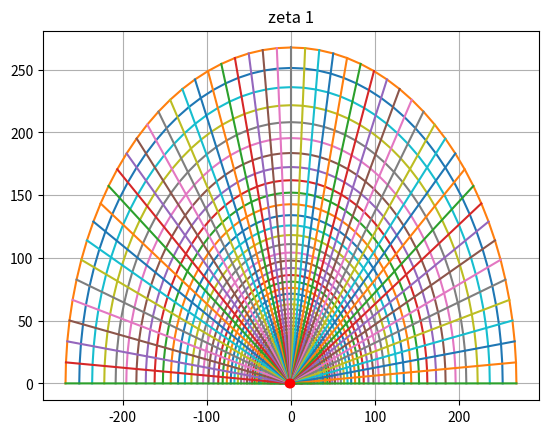
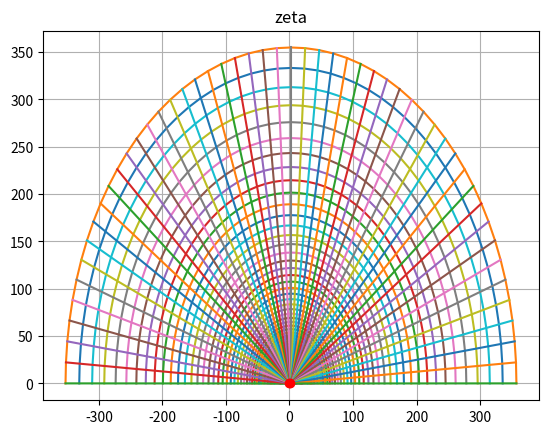
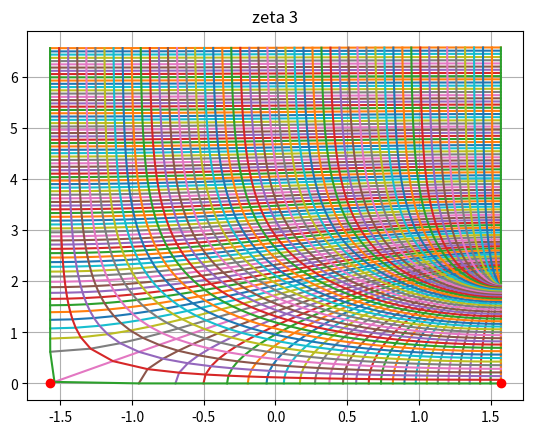
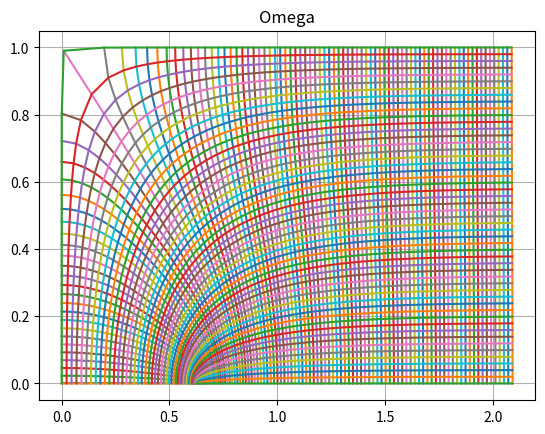
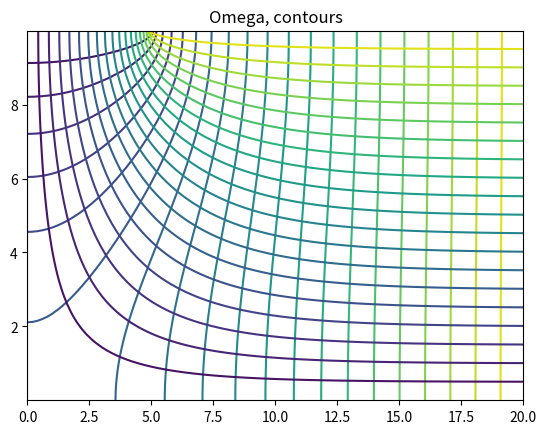
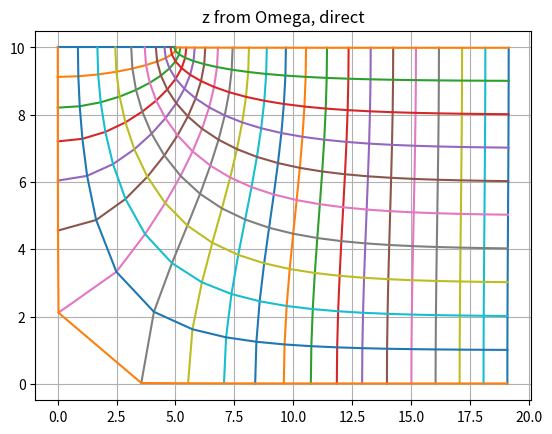

Here is the Python script that generated these plots, in order:
# Ditch resistance conformal transformation

# %%
import numpy as np
import matplotlib.pyplot as plt
from dataclasses import dataclass

# %%
@dataclass
class Aquifer:
    Q: float
    k: float
    D: float # thickness of aquifer. Y assumed between 0>=y>=-D
    xL: float # assumed xL.imag = 0
    xR: float # assumed xR.imag = 0

    def __post_init(self):
        assert self.k > 0
        assert self.D > 0
        assert self.xR > self.xL
        
    @property
    def DL(self):
        """Right point of ditch."""
        return self.xL + self.D * 1j
    
    @property
    def DR(self):
        """Left point of ditch."""
        return self.xR + self.D * 1j
    
    def __str__(self):        
        return f"Aquifer(Q={self.Q}, k={self.k}, D={self.D}, xL={self.xL}, xR={self.xR}"
    
class Ditches:        
    def __init__(self, aq: Aquifer)->None:
        self.aq = aq
        
    def zGrid(self, x: np.ndarray, y: np.ndarray)-> np.ndarray:
        """Return a regular grid of z-coordinates bound by aq.
    
        Parameters
        ---------
        x: np.ndarray of float
            grid x coordinates
        y: np.ndarray of float
            grid.z coordinates
        """
        aq = self.aq
        x = np.unique(np.hstack((x, aq.xL, aq.xR)))
        y.sort(); y = y[::-1]
        y = y[np.logical_and(y >= 0, y <= aq.D)]
        assert len(y) > 0, "No y-coordinates between 0 and -D."
        
        X, Y = np.meshgrid(x, y)
        return X + 1j * Y
        
    def omGrid(self, phi: np.array, psi:np.array) ->np.array:
        """Return Omega grid Phi + 1j * Psi.
        
        It is assumed that 0= < psi <= Q
        Q = 0 will be at the bottom, Q=1 at the top.
        """
        aq = self.aq
        psi = psi[np.logical_and(psi >= 0, psi <= aq.Q)]
        psi = psi[::-1]
        assert len(psi) > 0, "psi not compliant with 0 < psi < 1"        
        Phi, Psi = np.meshgrid(phi, psi)
        return Phi + 1j * Psi
    
    @property
    def pq(self)->tuple:
        aq = self.aq
        zDL = aq.DL
        zDR = aq.DR
        ztaL = self.zeta1(zDL)
        ztaR = self.zeta1(zDR)
        p = 2  /(ztaL - ztaR)
        q = -(ztaL + ztaR) / (ztaL - ztaR)
        return p, q
    
    def zeta(self, z: complex|np.ndarray)->complex|np.ndarray:
        p, q, = self.pq
        zta1 = self.zeta1(z)
        zta = p * zta1 + q
        return zta if zta.size > 1 else zta.item()



class Ditch_exp(Ditches):        

    def zeta1(self, z:complex | np.ndarray)->complex | np.ndarray:
        aq = self. aq
        z = np.atleast_1d(z)
        zta1 = np.exp(np.pi / aq.D *z)
        return zta1 if zta1.size > 1 else zta1.item()
    
    def zeta(self, z: complex|np.ndarray)->complex|np.ndarray:
        p, q, = self.pq
        zta1 = self.zeta1(z)
        zta = p * zta1 + q
        return zta if zta.size > 1 else zta.item()

    def zeta3(self, z:complex|np.ndarray)->complex|np.ndarray:
        zta = self.zeta(z)
        return np.arcsin(zta) + np.pi/2
    
    def Omega_A(self, z:complex|np.ndarray)->np.ndarray:
        aq = self.aq
        zta3 = self.zeta3(z)
        return -1j * aq.Q / np.pi * zta3
    
    def Omega(self, z:complex|np.ndarray)->np.ndarray:
        aq = self.aq        
        return -1j * aq.Q / np.pi * (
            np.arcsin(p * np.exp(np.pi / aq.D * z) + q + 0j) + np.pi/2)
    
    def z_fr_om(self, Omega:complex|np.ndarray)->complex|np.ndarray:
        aq = self.aq
        p, q = self.pq
        arg = -1j * np.pi / aq.Q * Omega -np.pi/2
        z = aq.D  / np.pi * np.log((np.sin(arg + 0j) - q) / p)
        return z

class Ditch_sin(Ditches):        

    def zeta1(self, z:complex | np.ndarray)->complex | np.ndarray:
        aq = self. aq
        z = np.atleast_1d(z)
        zta1 = np.sin(1j * np.pi / aq.D *z + np.pi /2)
        return zta1 if zta1.size > 1 else zta1.item()
    
    def zeta3(self, z:complex|np.ndarray)->complex|np.ndarray:
        zta = self.zeta(z)
        return np.arcsin(zta)
    
    def Omega_A(self, z:complex|np.ndarray)->np.ndarray:
        aq = self.aq
        zta3 = self.zeta3(z)
        return -1j * aq.Q / np.pi * (zta3 - np.pi / 2)
    
    def Omega(self, z:complex|np.ndarray)->np.ndarray:
        aq = self.aq        
        return -1j * aq.Q / np.pi * (
            np.arcsin(p * np.sin(1j * np.pi / aq.D * z + np.pi / 2) + q) - np.pi/2)
    
    def z_fr_om(self, Omega:complex|np.ndarray)->complex|np.ndarray:
        aq = self.aq
        p, q = self.pq
        arg = -1j * np.pi / aq.Q * Omega + np.pi/2
        z = -1j * aq.D  / np.pi * (np.arcsin((np.sin(arg) - q) / p)-np.pi / 2)
        return z



# %%
Q, D, xL, xR =1., 10, 0, 5

x = np.linspace(-D, 2* D, 151)
x = x[x >=0].clip(1e-3)
y = np.linspace(0, D, 51).clip(1e-3, D - 1e-3)

aq = Aquifer(Q=Q, k=1, D=10, xL=xL, xR=xR)

ditch = Ditch_sin(aq)
Z = ditch.zGrid(x=x, y=y)

p, q = ditch.pq

Om = ditch.Omega(Z)

# %%
fig, ax = plt.subplots()
zta1 = ditch.zeta1(Z)
zta1pnts = ditch.zeta1([aq.DL, aq.DR])
ax.set_title("zeta 1")
ax.plot(zta1.real, zta1.imag)
ax.plot(zta1.real.T, zta1.imag.T)
ax.plot(zta1pnts.real, zta1pnts.imag, 'ro')
ax.grid(True)

fig, ax = plt.subplots()
zta = ditch.zeta(Z)
ztapnts = ditch.zeta([aq.DL, aq.DR])
ax.set_title("zeta")
ax.plot(zta.real, zta.imag)
ax.plot(zta.real.T, zta.imag.T)
ax.plot(ztapnts.real, ztapnts.imag, 'ro')
ax.grid(True)

fig, ax = plt.subplots()
zta = ditch.zeta3(Z)
ztapnts = ditch.zeta3([aq.DL, aq.DR])
ax.set_title("zeta 3")
ax.plot(zta.real, zta.imag)
ax.plot(zta.real.T, zta.imag.T)
ax.plot(ztapnts.real, ztapnts.imag, 'ro')
ax.grid(True)

fig, ax = plt.subplots()
ax.set_title("Omega")
Om = ditch.Omega(Z)
ax.plot(Om.real, Om.imag)
ax.plot(Om.real.T, Om.imag.T)
ax.grid(True)

fig, ax = plt.subplots()
ax.set_title("Omega, contours")
Om = ditch.Omega(Z)

ax.contour(Z.real, Z.imag, Om.real, levels=20)
ax.contour(Z.real, Z.imag, Om.imag, levels=20)

fig, ax = plt.subplots()
ax.set_title("z from Omega, direct")
Om = ditch.Omega(Z)

phi = np.linspace(0, 2 * Q,  21)
psi = np.linspace(0, Q, 11).clip(1e-3, aq.Q - 1e-3)
Om = ditch.omGrid(phi, psi)
Z1 = ditch.z_fr_om(Om)
ax.plot(Z1.real, Z1.imag)
ax.plot(Z1.real.T, Z1.imag.T)
ax.grid(True)

plt.show()
print("Don")
